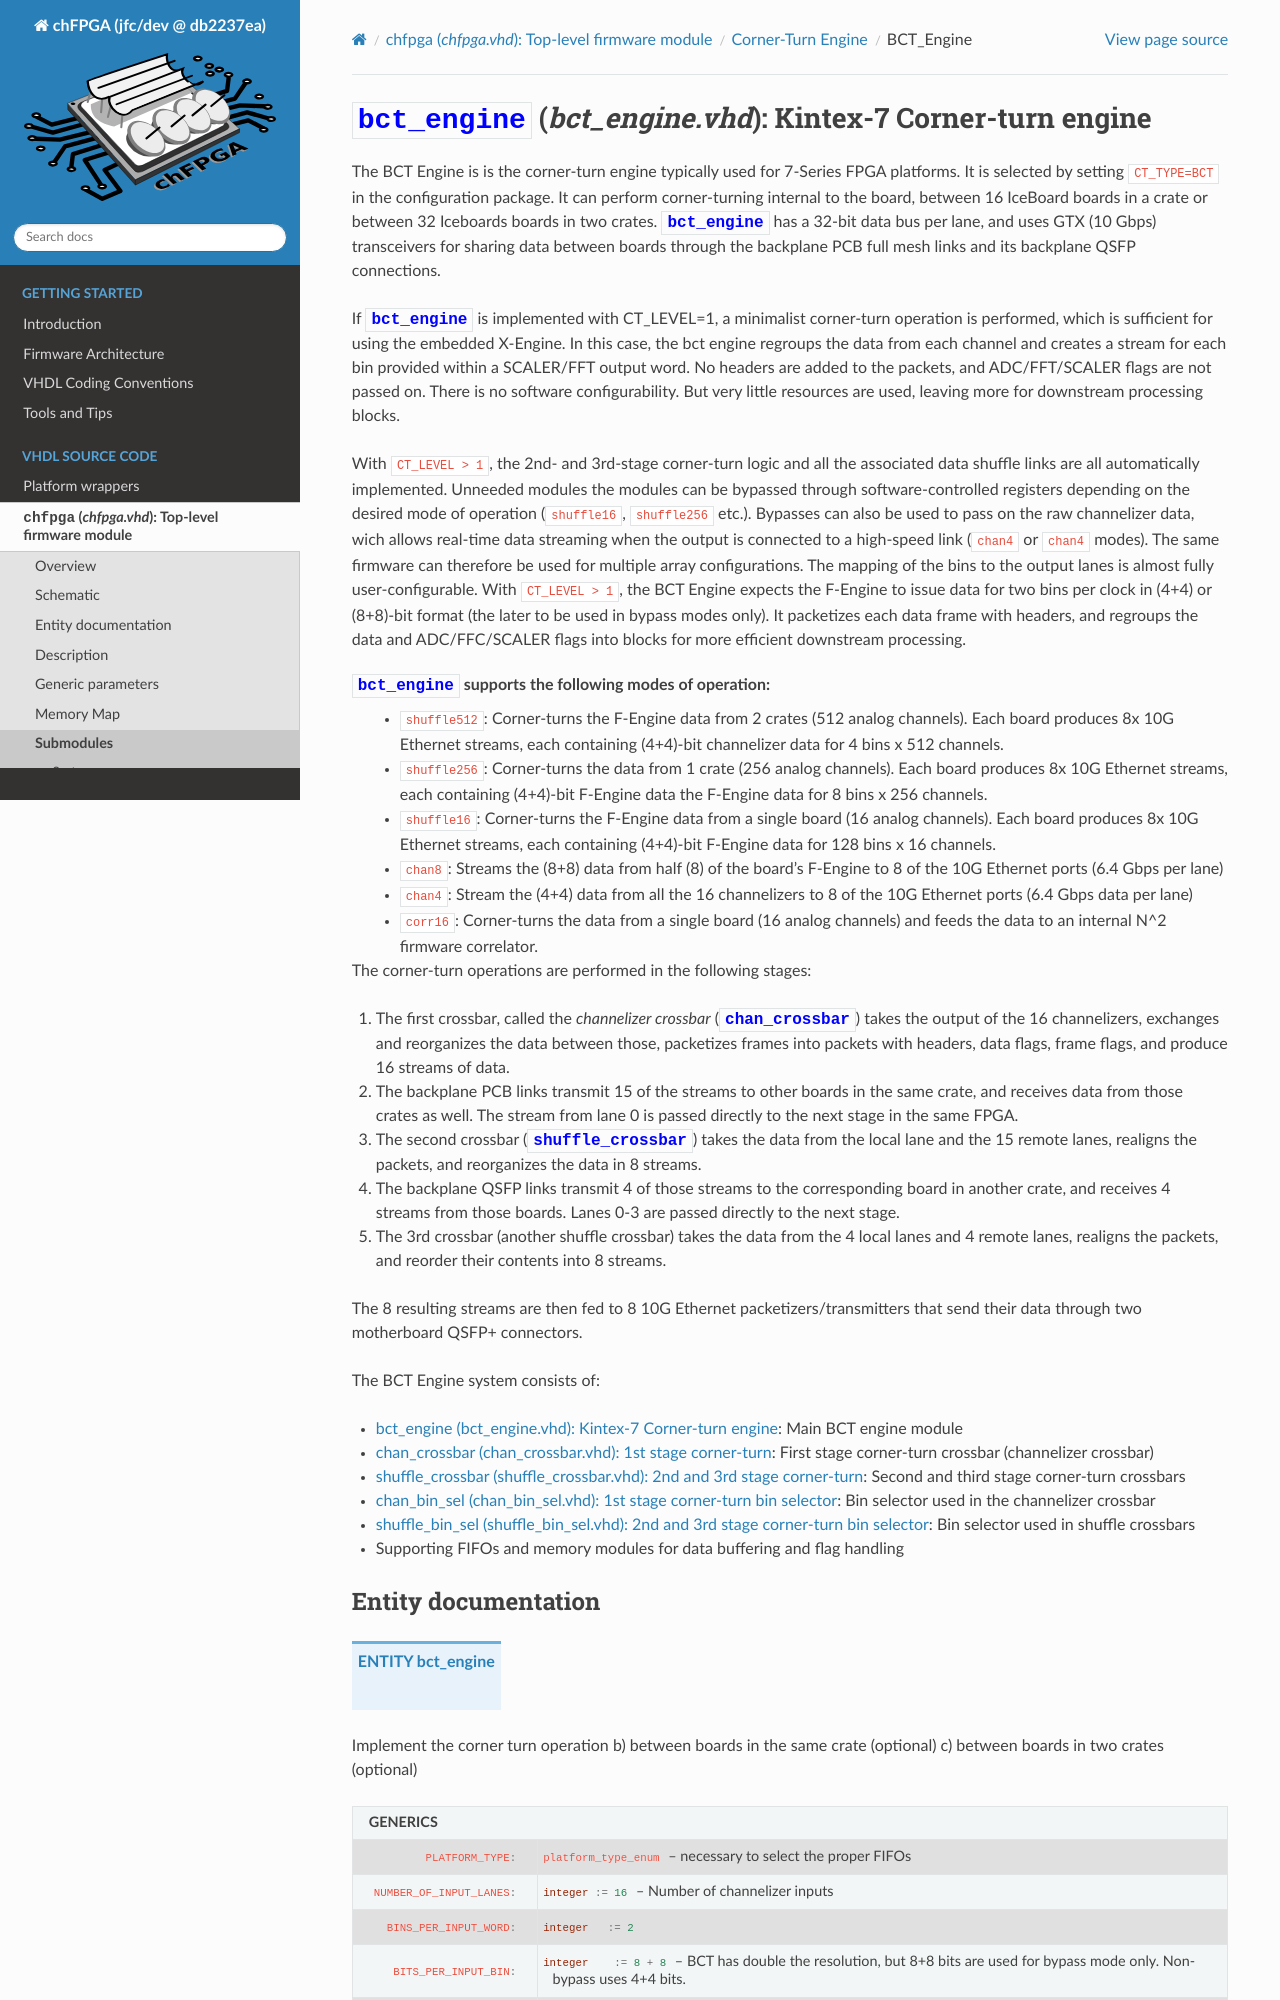

repository: joshua-t0/chfpga · page: jfc/dev/corner-turn/bct_engine/bct_engine.html · generator: sphinx

.. title:: BCT_Engine

********************************************************************
:entity:`bct_engine` (*bct_engine.vhd*): Kintex-7 Corner-turn engine
********************************************************************


.. toctree::
   :titlesonly:
   :hidden:

   chan_crossbar
   ../../data_links/xglink/xglink_array
   shuffle_crossbar
   ../../navbar_separator

.. parse:: hdl/ct/bct_engine.vhd
.. default-role:: vhdl:entity



The BCT Engine is is the corner-turn engine typically used for 7-Series FPGA platforms. It is selected by setting ``CT_TYPE=BCT`` in the configuration package. It can perform corner-turning internal to the board, between 16 IceBoard boards in a crate or between 32 Iceboards boards in two crates.  `bct_engine` has a 32-bit data bus per lane, and uses GTX (10 Gbps) transceivers for sharing data between boards through the backplane PCB full mesh links and its backplane QSFP connections.

If `bct_engine` is implemented with CT_LEVEL=1, a minimalist corner-turn operation is performed, which is sufficient for using the embedded X-Engine. In this case, the bct engine regroups the data from each channel and creates a stream for each bin  provided within a SCALER/FFT output word. No headers are added to the packets, and ADC/FFT/SCALER flags are not passed on. There is no software configurability.  But very little resources are used, leaving more for downstream processing blocks.

With ``CT_LEVEL > 1``, the 2nd- and 3rd-stage corner-turn logic and all the associated data shuffle links are all automatically implemented. Unneeded modules the modules can be bypassed through software-controlled registers depending on the desired mode of operation (``shuffle16``, ``shuffle256`` etc.). Bypasses can also be used to pass on the raw channelizer data, wich allows  real-time data streaming when the output is connected to a high-speed link (``chan4`` or ``chan4`` modes).  The same firmware can therefore be used for multiple array configurations. The mapping of the bins to the output lanes is almost fully user-configurable. With ``CT_LEVEL > 1``, the BCT Engine expects the F-Engine to issue data for two bins per clock in (4+4) or (8+8)-bit format (the later to be used in bypass modes only). It packetizes each data frame with headers, and regroups the data and ADC/FFC/SCALER flags into blocks for more efficient downstream processing.



`bct_engine` supports the following modes of operation:
   - ``shuffle512``:  Corner-turns the F-Engine data from 2 crates (512 analog channels). Each board produces 8x 10G Ethernet streams, each containing (4+4)-bit channelizer data for 4 bins x 512 channels.
   - ``shuffle256``:  Corner-turns the data from 1 crate (256 analog channels). Each board produces 8x 10G Ethernet streams, each containing  (4+4)-bit F-Engine data the F-Engine data for 8 bins x 256 channels.
   - ``shuffle16``:  Corner-turns the F-Engine data from a single board (16 analog channels). Each board produces 8x 10G Ethernet streams, each containing (4+4)-bit F-Engine data for 128 bins x 16 channels.
   - ``chan8``: Streams the (8+8) data from half (8) of the board's F-Engine to 8 of the 10G Ethernet ports (6.4 Gbps per lane)
   - ``chan4``: Stream the (4+4) data from all the 16 channelizers to 8 of the 10G Ethernet ports (6.4 Gbps  data per lane)
   - ``corr16``: Corner-turns the data from a single board (16 analog channels) and feeds the data to an internal N^2 firmware correlator.

The corner-turn operations are performed in the following stages:

1) The first crossbar, called the *channelizer crossbar* (`chan_crossbar`) takes the output of the 16 channelizers, exchanges and reorganizes the data between those, packetizes frames into packets with headers, data flags, frame flags, and produce 16 streams of data.
2) The backplane PCB links transmit 15 of the streams to other boards in the same crate, and receives data from those crates as well. The stream from lane 0 is passed directly to the next stage in the same FPGA.
3) The second crossbar (`shuffle_crossbar`) takes the data from the local lane and the 15 remote lanes, realigns the packets, and reorganizes the data in 8 streams.
4) The backplane QSFP links transmit 4 of those streams to the corresponding board in another crate, and receives 4 streams from those boards. Lanes 0-3 are passed directly to the next stage.
5) The 3rd crossbar (another shuffle crossbar) takes the data from the 4 local lanes and 4 remote lanes, realigns the packets, and reorder their contents into 8 streams.
